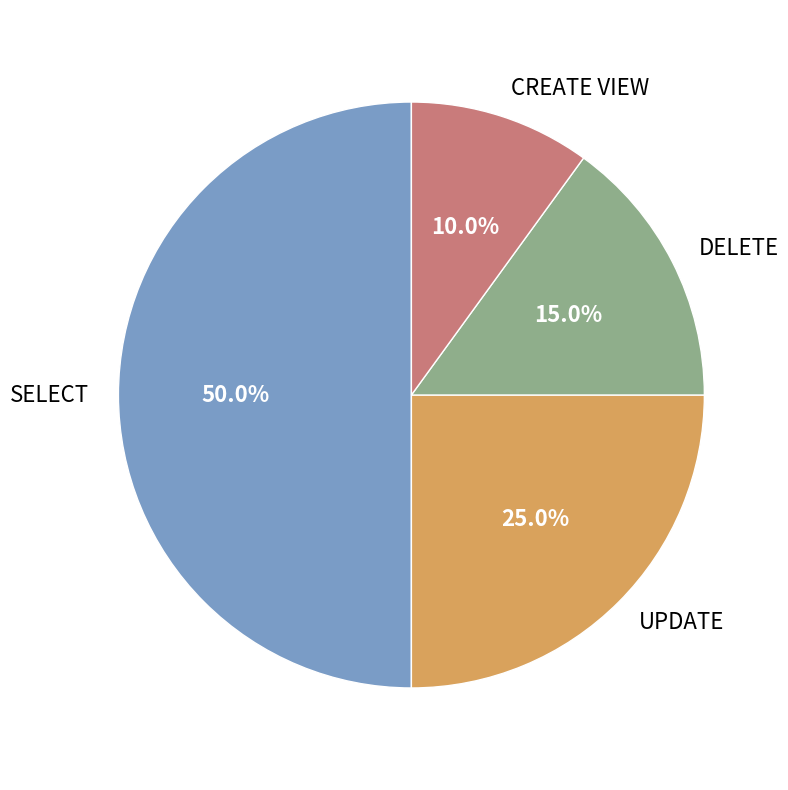

Reproduce this figure in Python.
import matplotlib.pyplot as plt

# Your data
labels = ['SELECT', 'UPDATE', 'DELETE', 'CREATE VIEW']
values = [50, 25, 15, 10]

# Muted colors
colors = ['#7A9CC6', '#D9A25C', '#8FAE8B', '#C97B7B']

fig, ax = plt.subplots(figsize=(8, 8))
wedges, texts, autotexts = ax.pie(
    values,
    labels=labels,
    autopct='%1.1f%%',
    startangle=90,
    colors=colors,
    wedgeprops={'edgecolor': 'white', 'linewidth': 1},
    textprops={'fontsize': 16}       # font size for labels
)

# Make the percentage numbers bigger/bolder too
for autotext in autotexts:
    autotext.set_fontsize(16)
    autotext.set_color('white')
    autotext.set_fontweight('bold')

ax.axis('equal')

plt.tight_layout()
plt.savefig('pie_chart.png', dpi=200)
plt.show()
